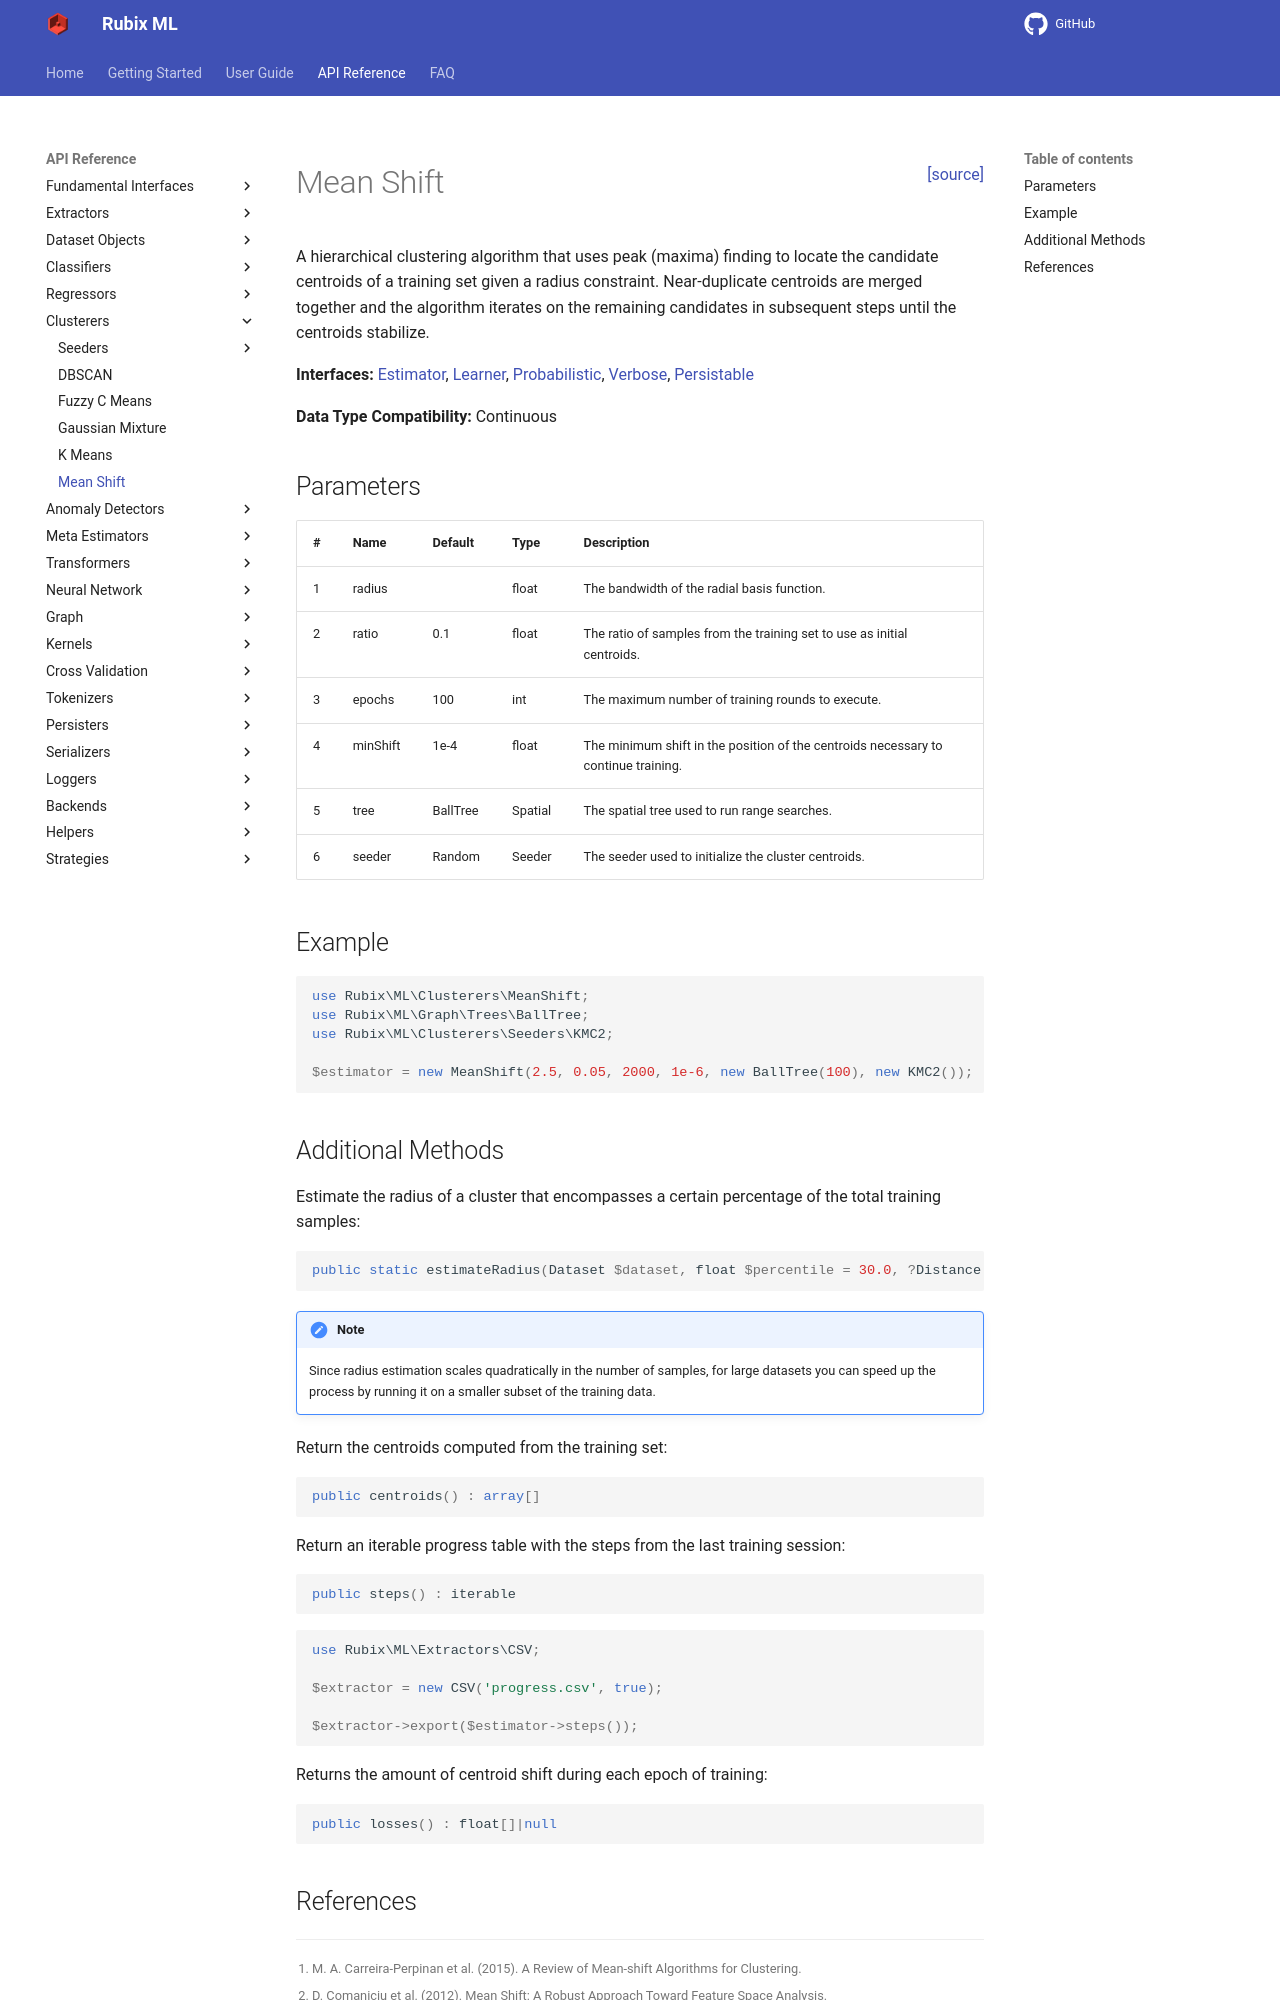

repository: RubixML/ML · page: 2.0/clusterers/mean-shift.html · generator: mkdocs

<span style="float:right;"><a href="https://github.com/RubixML/ML/blob/master/src/Clusterers/MeanShift.php">[source]</a></span>

# Mean Shift

A hierarchical clustering algorithm that uses peak (maxima) finding to locate the candidate centroids of a training set given a radius constraint. Near-duplicate centroids are merged together and the algorithm iterates on the remaining candidates in subsequent steps until the centroids stabilize.

**Interfaces:** [Estimator](../estimator.md), [Learner](../learner.md), [Probabilistic](../probabilistic.md), [Verbose](../verbose.md), [Persistable](../persistable.md)

**Data Type Compatibility:** Continuous

## Parameters

| # | Name | Default | Type | Description |
| --- | --- | --- | --- | --- |
| 1 | radius | | float | The bandwidth of the radial basis function. |
| 2 | ratio | 0.1 | float | The ratio of samples from the training set to use as initial centroids. |
| 3 | epochs | 100 | int | The maximum number of training rounds to execute. |
| 4 | minShift | 1e-4 | float | The minimum mean per-column displacement of the remaining centroids necessary to continue training. |
| 5 | tree | BallTree | Spatial | The spatial tree used to run range searches. |
| 6 | seeder | Random | Seeder | The seeder used to initialize the cluster centroids. |

## Example

```php
use Rubix\ML\Clusterers\MeanShift;
use Rubix\ML\Graph\Trees\BallTree;
use Rubix\ML\Clusterers\Seeders\KMC2;

$estimator = new MeanShift(2.5, 0.05, 2000, 1e-6, new BallTree(100), new KMC2());
```

## Additional Methods

Estimate the radius of a cluster that encompasses a certain percentage of the total training samples.

```php
public static estimateRadius(Dataset $dataset, float $percentile = 30.0, ?Distance $kernel = null) : float
```

!!! note
    Since radius estimation scales quadratically in the number of samples, for large datasets you can speed up the process by running it on a smaller subset of the training data.

Return the centroids computed from the training set.

```php
public centroids() : array[]
```

Returns the amount of centroid shift during each epoch of training. The shift of an epoch is the total per-column displacement of the centroids that survived the merge step from the positions they were shifted from, divided by the number of training samples. Centroids that were pruned are not counted.

```php
public losses() : float[]|null
```

Return the progress table combining every epoch recorded during the last training session — the centroid shift at each epoch — into a single ordered sequence.

```php
public progress() : iterable
```

Return the base spatial tree instance.

```php
public tree() : Spatial
```
